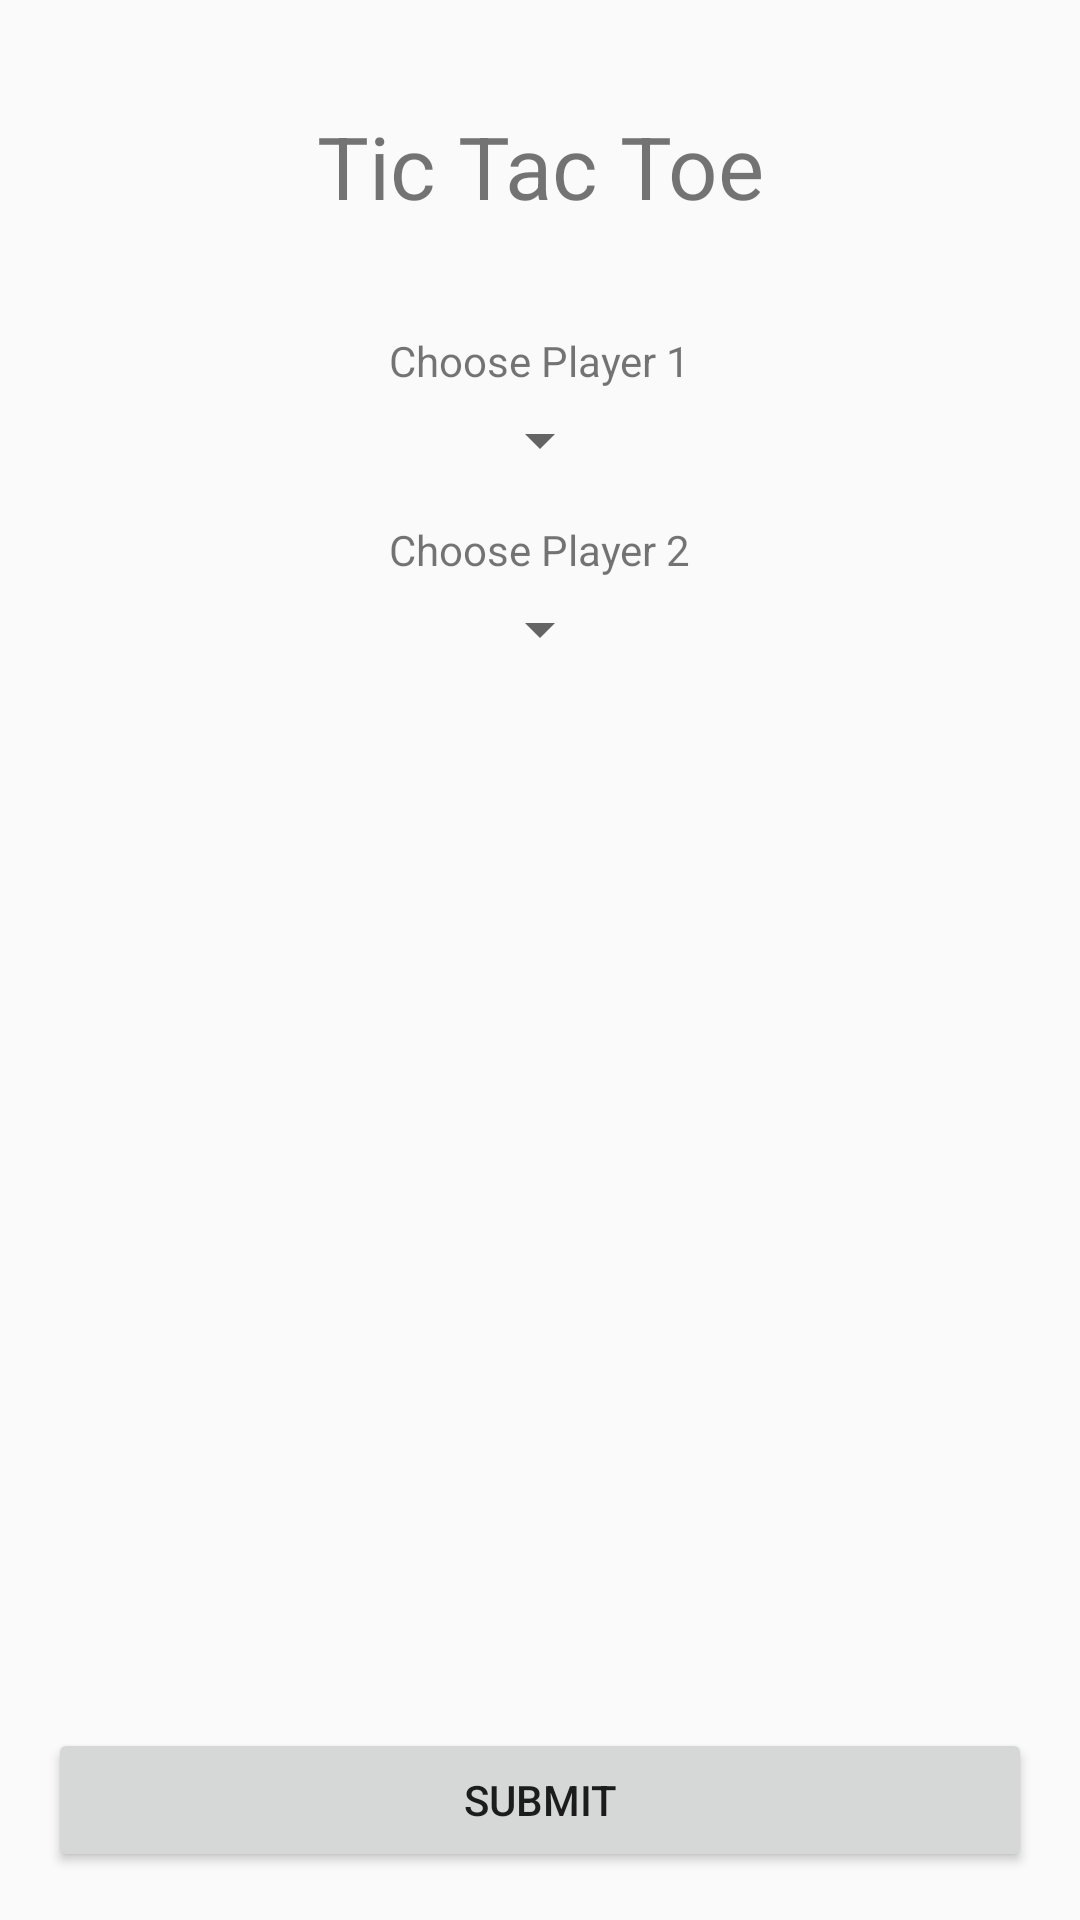

Produce the Android XML layout that renders to this screen, including the resource entries it uses.
<!-- AndroidManifest.xml: application theme AppTheme -->
<!-- res/layout/activity_home.xml -->
<?xml version="1.0" encoding="utf-8"?>
<LinearLayout xmlns:android="http://schemas.android.com/apk/res/android"
    xmlns:app="http://schemas.android.com/apk/res-auto"
    xmlns:tools="http://schemas.android.com/tools"
    android:layout_width="match_parent"
    android:layout_height="match_parent"
    android:orientation="vertical"
    android:padding="16dp"
    tools:context=".controller.HomeActivity">
    <TextView
        android:text="@string/app_name"
        android:textSize="14pt"
        android:gravity="center"
        android:layout_marginVertical="20dp"
        android:layout_width="match_parent"
        android:layout_height="wrap_content" />
    <LinearLayout
        android:padding="16dp"
        android:layout_width="match_parent"
        android:layout_height="match_parent"
        android:orientation="vertical"
        android:layout_gravity="center"
        android:layout_weight="1">
        <TextView
            android:layout_gravity="center"
            android:text="Choose Player 1"
            android:layout_width="wrap_content"
            android:layout_height="wrap_content" />
        <Spinner
            android:id="@+id/spinner_1"
            android:layout_gravity="center"
            android:spinnerMode="dropdown"
            android:layout_marginTop="5dp"
            android:layout_marginBottom="15dp"
            android:layout_width="wrap_content"
            android:layout_height="wrap_content">
        </Spinner>

        <TextView
            android:layout_gravity="center"
            android:text="Choose Player 2"
            android:layout_width="wrap_content"
            android:layout_height="wrap_content" />
        <Spinner
            android:id="@+id/spinner_2"
            android:layout_gravity="center"
            android:spinnerMode="dropdown"
            android:layout_marginTop="5dp"
            android:layout_marginBottom="15dp"
            android:layout_width="wrap_content"
            android:layout_height="wrap_content">
        </Spinner>

    </LinearLayout>
    <Button
        android:onClick="onSubmit"
        android:id="@+id/submit_player"
        android:layout_width="match_parent"
        android:layout_height="wrap_content"
        android:layout_gravity="bottom"
        android:text="submit"
        />
</LinearLayout>
<!-- resources referenced by this layout -->
<resources>
  <string name="app_name">Tic Tac Toe</string>
  <style name="AppTheme" parent="Theme.AppCompat.Light.NoActionBar">
          
          <item name="colorPrimary">@color/colorPrimary</item>
          <item name="colorPrimaryDark">@color/colorPrimaryDark</item>
          <item name="colorAccent">@color/colorAccent</item>
          <item name="boxSize">70dp</item>
      </style>
  <!-- not gathered from this repository: default colours our renderer supplied (Android Studio template values) -->
  <color name="colorPrimary">#FF6200EE</color>
  <color name="colorPrimaryDark">#FF3700B3</color>
  <color name="colorAccent">#FF03DAC5</color>
</resources>
